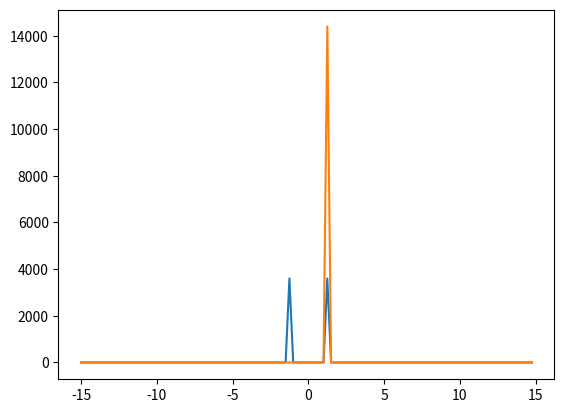

The script that saved this image:

import numpy as np
import math
from matplotlib import pyplot
fs = 30
k = 5
t = np.arange(0,4,1/fs)
N = len(t)
print(N)
n = np.arange(0,N,1)

w = np.arange(-math.pi,math.pi,(2*math.pi/N))
#w = np.array([w,math.pi])
f = w*fs/(2*math.pi)
#señal cosenoidal
signal = np.cos(2.*math.pi*k*n/N)
fourier = np.fft.fft(signal)
fourier_mejor = np.fft.fftshift(fourier)
fourier_mejor_magnitud = np.absolute(fourier_mejor)
fourier_mejor_magnitud_cuadrado = np.power(fourier_mejor_magnitud, 2)
pyplot.plot(f,fourier_mejor_magnitud_cuadrado)

#señal exp compleja
signal2 = np.exp(1.j*2.*math.pi*k*n/N)
fourier2 = np.fft.fft(signal2)
fourier_mejor2 = np.fft.fftshift(fourier2)
fourier_mejor_magnitud2 = np.absolute(fourier_mejor2)
fourier_mejor_magnitud_cuadrado2 = np.power(fourier_mejor_magnitud2, 2)
pyplot.plot(f,fourier_mejor_magnitud_cuadrado2)

#Mostrar grafica
pyplot.show()


